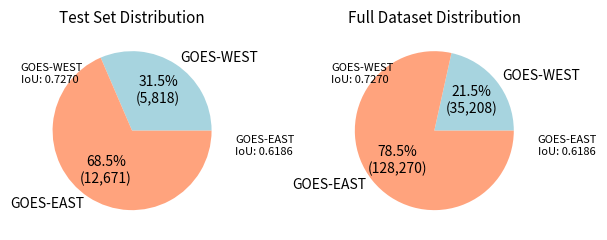

Reproduce this figure in Python. (Note: this script raises an exception after producing the figure.)
import matplotlib.pyplot as plt

G16 = {'test_count': 12671,
       'test_percent': 12671/(5818+12671),
       'iou': 0.6185824275016785,
       'full_count': 128271,
       'full_percent': 128271/(35208+128271),
       }
G17 = {'test_count': 5818,
       'test_percent': 5818/(5818+12671),
       'iou': 0.7270441651344299,
       'full_count': 35208,
       'full_percent': 128271/(35208+128271),
       }

# --- Plot ---
fig, axes = plt.subplots(1, 2, figsize=(6, 2.5), dpi=300)
colors = ['#a7d4df', '#ffa37d']  # light blue (West), salmon (East)

# Test set pie
axes[0].pie(
    [G17['test_count'], G16['test_count']],
    labels=['GOES-WEST', 'GOES-EAST'],
    colors=colors,
    autopct=lambda p: f"{p:.1f}%\n({int(p/100*(G17['test_count']+G16['test_count'])):,})",
    startangle=0
)
axes[0].set_title("Test Set Distribution", fontsize=11)
axes[0].text(-1.4, 0.6, f"GOES-WEST\nIoU: {G17['iou']:.4f}", fontsize=8)
axes[0].text(1.3, -0.3, f"GOES-EAST\nIoU: {G16['iou']:.4f}", fontsize=8)

# Full dataset pie
axes[1].pie(
    [G17['full_count'], G16['full_count']],
    labels=['GOES-WEST', 'GOES-EAST'],
    colors=colors,
    autopct=lambda p: f"{p:.1f}%\n({int(p/100*(G17['full_count']+G16['full_count'])):,})",
    startangle=0
)
axes[1].set_title("Full Dataset Distribution", fontsize=11)
axes[1].text(-1.3, 0.6, f"GOES-WEST\nIoU: {G17['iou']:.4f}", fontsize=8)
axes[1].text(1.3, -0.3, f"GOES-EAST\nIoU: {G16['iou']:.4f}", fontsize=8)

plt.tight_layout()
#plt.show()
plt.savefig('../stat_figures/pie_satellite_performance.png', bbox_inches='tight', dpi=300)
